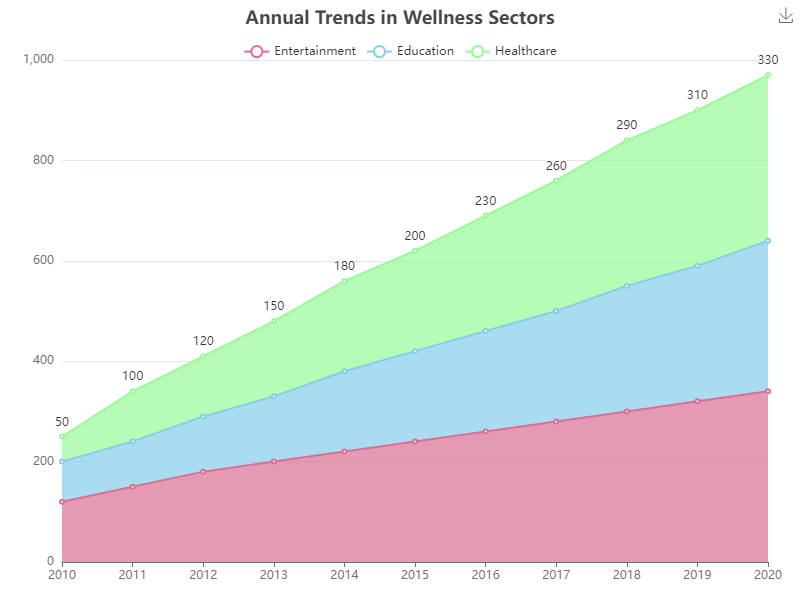

The table this chart was drawn from, first rows:
Year, Entertainment, Education, Healthcare
2010, 120, 80, 50
2011, 150, 90, 100
2012, 180, 110, 120
2013, 200, 130, 150
2014, 220, 160, 180
2015, 240, 180, 200
2016, 260, 200, 230
2017, 280, 220, 260
2018, 300, 250, 290
2019, 320, 270, 310
2020, 340, 300, 330
